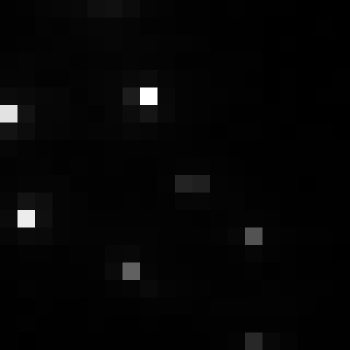

The table this chart was drawn from, first rows:
, xmin, ymin, lat, lon, area, perimeter, max_nanowatts, min_nanowatts, moonlight_illumination, clear_sky_confidence, mean_nanowatts
0, 874, 2757, -4.595, -4.595, 2.0, 0.0, 13.21, 0.2107, 11.8, 0.0, 1.901
